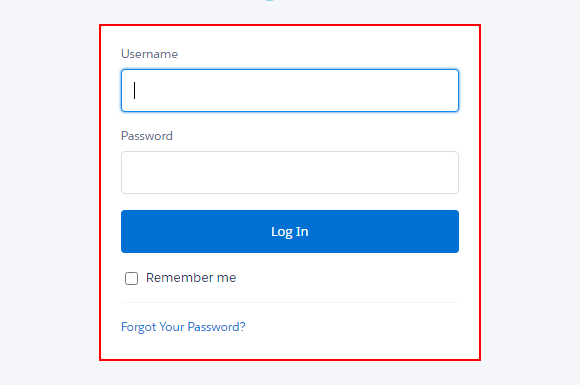
Task: Robotic Enterprise Framework -0065-ComplaintOverdueDailyReport
Workflow: login-cclaim

Step 1: find the table cell in window 'CClaim*' (chrome.exe)

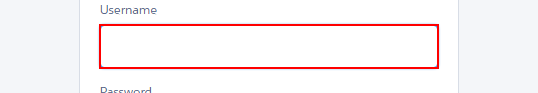
Step 2 [then]: type [cc_username] into the text box in window 'CClaim*' (chrome.exe)

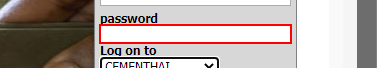
Step 3: type [passwordTest] into the text box in window 'CClaim*' (chrome.exe)

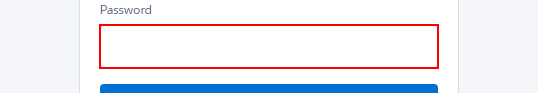
Step 4 [then]: type a value into the text box in window 'CClaim*' (chrome.exe)

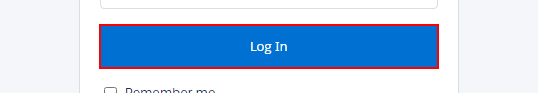
Step 5 [then]: click on the text box in window 'CClaim*' (chrome.exe)

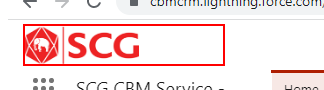
Step 6: find the table cell in window 'CClaim*' (chrome.exe)
